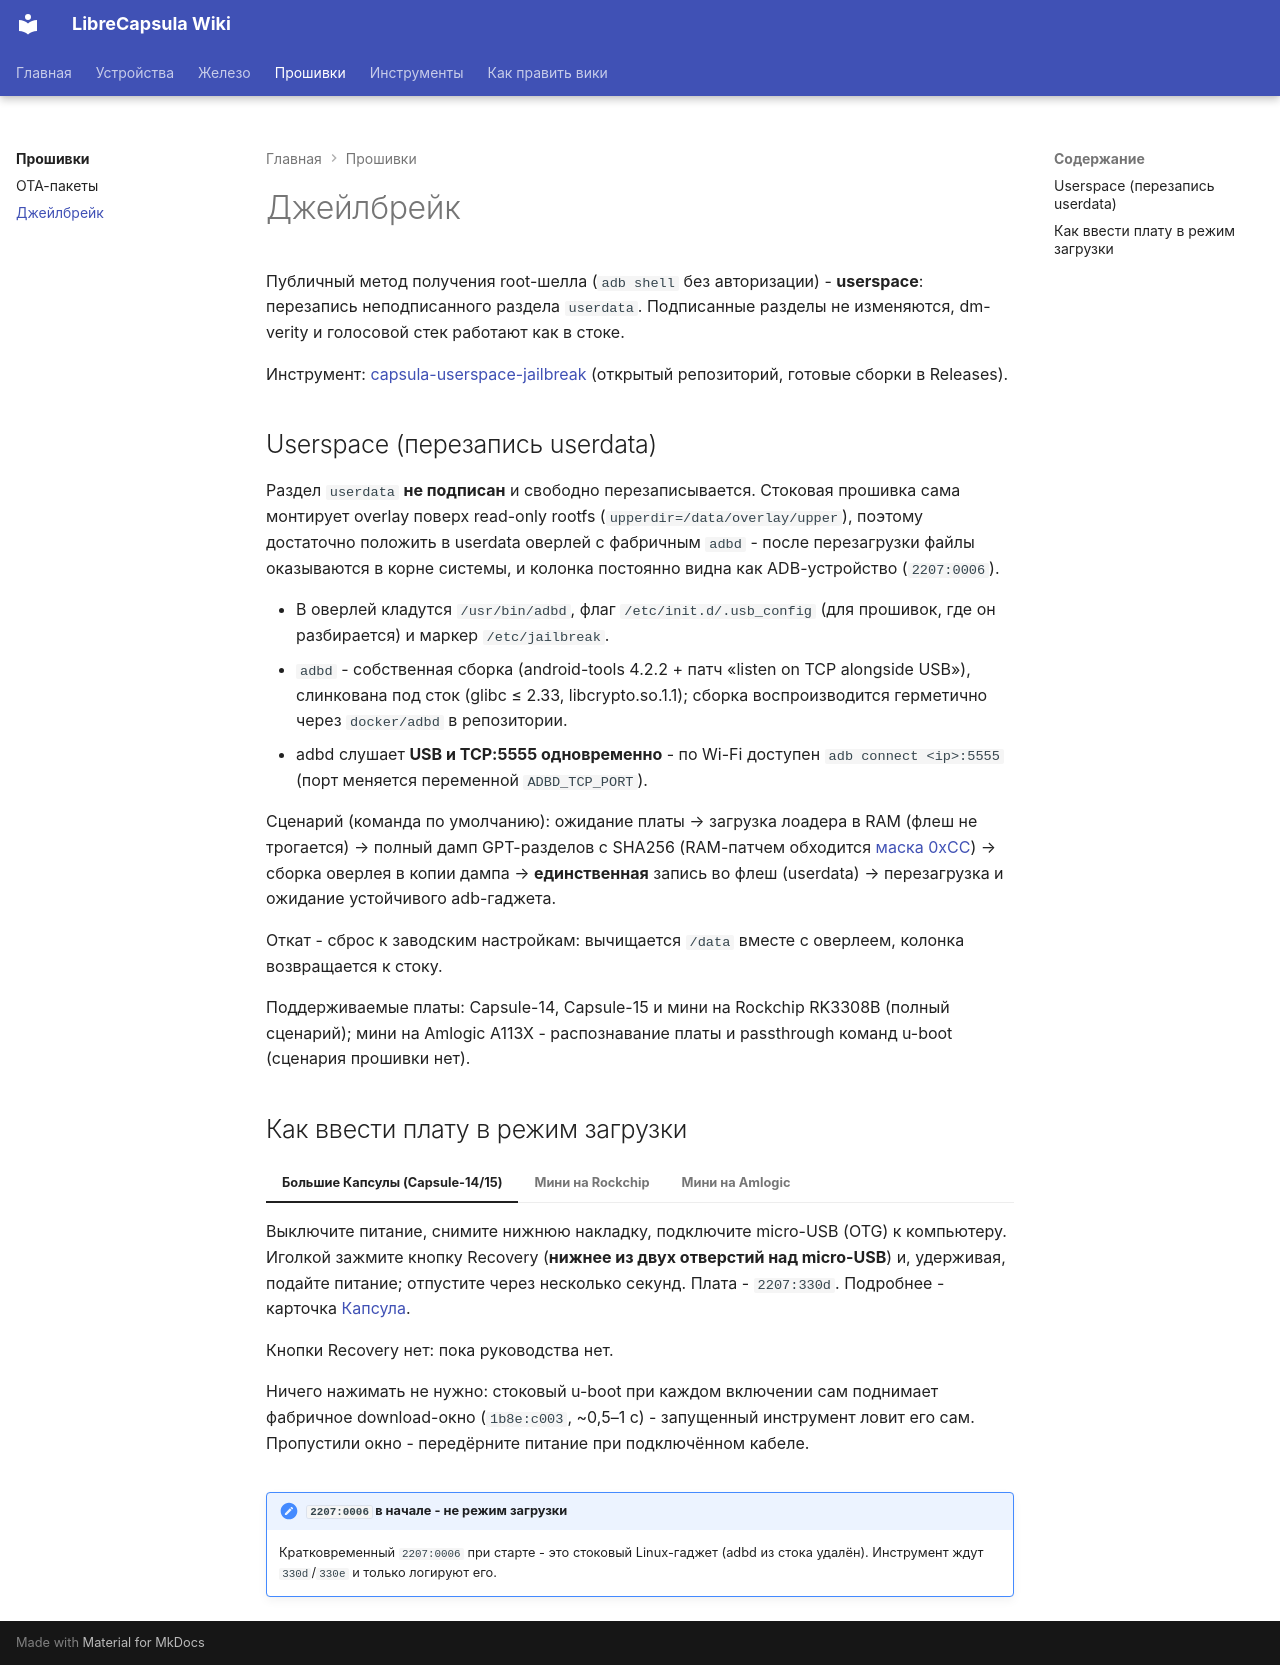

repository: librecapsula/librecapsula.github.io · page: firmware/jailbreak/index.html · generator: mkdocs

# Джейлбрейк

Публичный метод получения root-шелла (`adb shell` без авторизации) -
**userspace**: перезапись неподписанного раздела `userdata`.
Подписанные разделы не изменяются, dm-verity и голосовой стек работают
как в стоке.

Инструмент: [capsula-userspace-jailbreak](../tools/capsula-userspace-jailbreak.md)
(открытый репозиторий, готовые сборки в Releases).

## Userspace (перезапись userdata) {#userspace}

Раздел `userdata` **не подписан** и свободно перезаписывается. Стоковая
прошивка сама монтирует overlay поверх read-only rootfs
(`upperdir=/data/overlay/upper`), поэтому достаточно положить в
userdata оверлей с фабричным `adbd` - после перезагрузки файлы
оказываются в корне системы, и колонка постоянно видна как ADB-устройство
(`2207:0006`).

- В оверлей кладутся `/usr/bin/adbd`, флаг `/etc/init.d/.usb_config`
  (для прошивок, где он разбирается) и маркер `/etc/jailbreak`.
- `adbd` - собственная сборка (android-tools 4.2.2 + патч «listen on
  TCP alongside USB»), слинкована под сток (glibc ≤ 2.33,
  libcrypto.so.1.1); сборка воспроизводится герметично через
  `docker/adbd` в репозитории.
- adbd слушает **USB и TCP:5555 одновременно** - по Wi-Fi доступен
  `adb connect <ip>:5555` (порт меняется переменной `ADBD_TCP_PORT`).

Сценарий (команда по умолчанию): ожидание платы → загрузка лоадера в
RAM (флеш не трогается) → полный дамп GPT-разделов с SHA256 (RAM-патчем
обходится [маска 0xCC](../hardware/partitions.md#important)) →
сборка оверлея в копии дампа → **единственная** запись во флеш
(userdata) → перезагрузка и ожидание устойчивого adb-гаджета.

Откат - сброс к заводским настройкам: вычищается `/data` вместе с
оверлеем, колонка возвращается к стоку.

Поддерживаемые платы: Capsule-14, Capsule-15 и мини на Rockchip RK3308B
(полный сценарий); мини на Amlogic A113X - распознавание платы и
passthrough команд u-boot (сценария прошивки нет).

## Как ввести плату в режим загрузки

=== "Большие Капсулы (Capsule-14/15)"

    Выключите питание, снимите нижнюю накладку, подключите micro-USB
    (OTG) к компьютеру. Иголкой зажмите кнопку Recovery (**нижнее из
    двух отверстий над micro-USB**) и, удерживая, подайте питание;
    отпустите через несколько секунд. Плата - `2207:330d`.
    Подробнее - карточка [Капсула](../devices/capsula.md).

=== "Мини на Rockchip"

    Кнопки Recovery нет: пока руководства нет.

=== "Мини на Amlogic"

    Ничего нажимать не нужно: стоковый u-boot при каждом включении сам
    поднимает фабричное download-окно (`1b8e:c003`, ~0,5–1 с) -
    запущенный инструмент ловит его сам. Пропустили окно - передёрните
    питание при подключённом кабеле.

!!! note "`2207:0006` в начале - не режим загрузки"

    Кратковременный `2207:0006` при старте - это стоковый Linux-гаджет
    (adbd из стока удалён). Инструмент ждут `330d`/`330e` и только
    логируют его.
